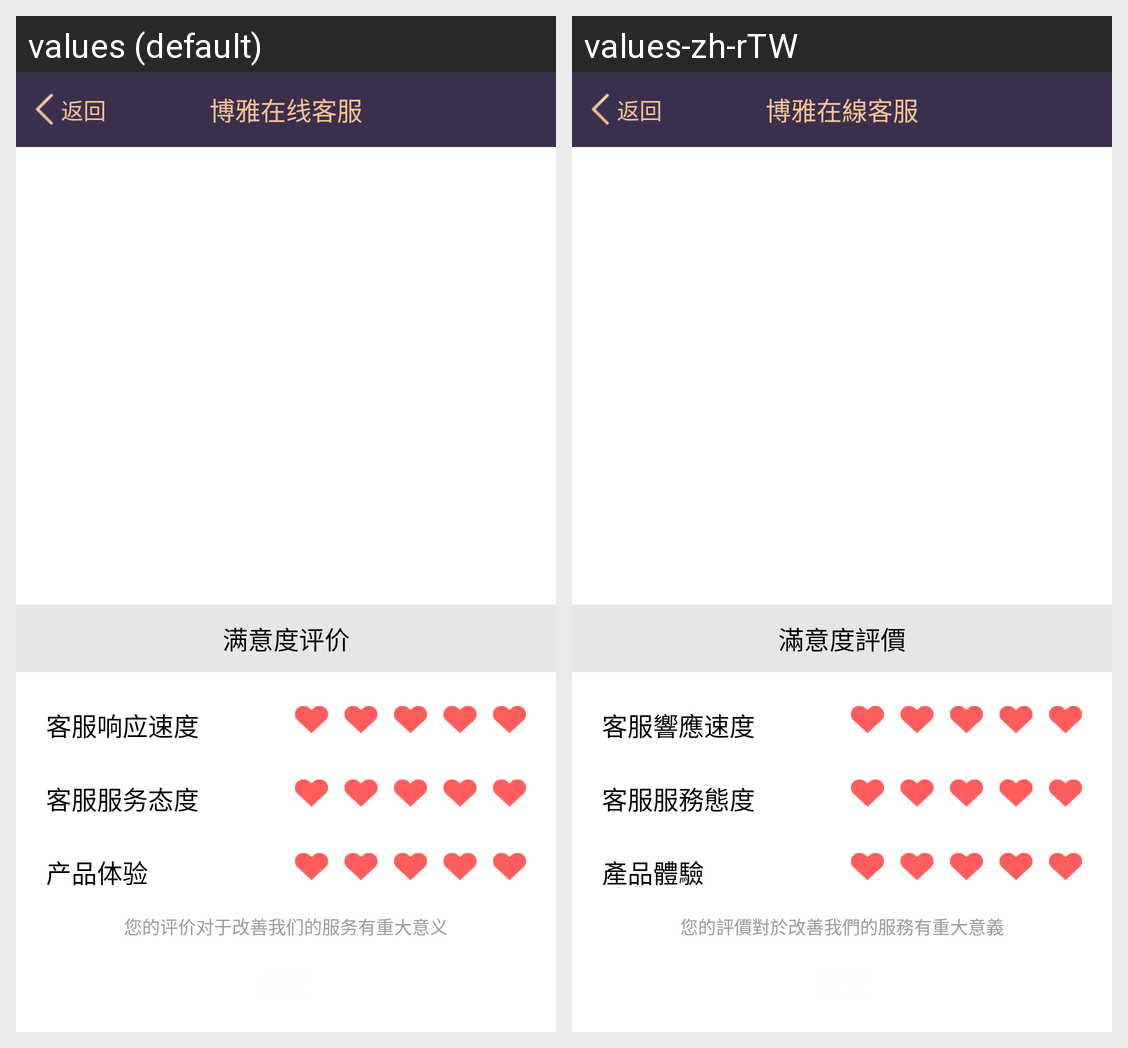

The same Android screen rendered under two of its app's locales, left to right. List the strings drawn on it with the default value and each locale's translation.
Android screen res/layout/boyaa_kefu_activity_kfrate.xml rendered under 2 locales, left to right: values (default), values-zh-rTW. Device: Nexus 5 (rendered at 1080×1920; each locale shown at half size, 540×960, under a caption strip naming it); theme Theme.MaterialComponents.DayNight.NoActionBar.
Strings drawn on this screen, with the default value and each locale's value (text and hints the layout hard-codes, and strings that could not be matched under every locale, appear in the picture but are not listed):

boyaa_kefu_rate_title
  values: 满意度评价
  values-zh-rTW: 滿意度評價

boyaa_kefu_rate_content_speed
  values: 客服响应速度
  values-zh-rTW: 客服響應速度

boyaa_kefu_rate_content_attitude
  values: 客服服务态度
  values-zh-rTW: 客服服務態度

boyaa_kefu_rate_content_feel
  values: 产品体验
  values-zh-rTW: 產品體驗

boyaa_kefu_rate_content_tips
  values: 您的评价对于改善我们的服务有重大意义
  values-zh-rTW: 您的評價對於改善我們的服務有重大意義

boyaa_kefu_title_back
  values: 返回
  values-zh-rTW: 返回

boyaa_kefu_chat_vip_title
  values: 博雅在线客服
  values-zh-rTW: 博雅在線客服
